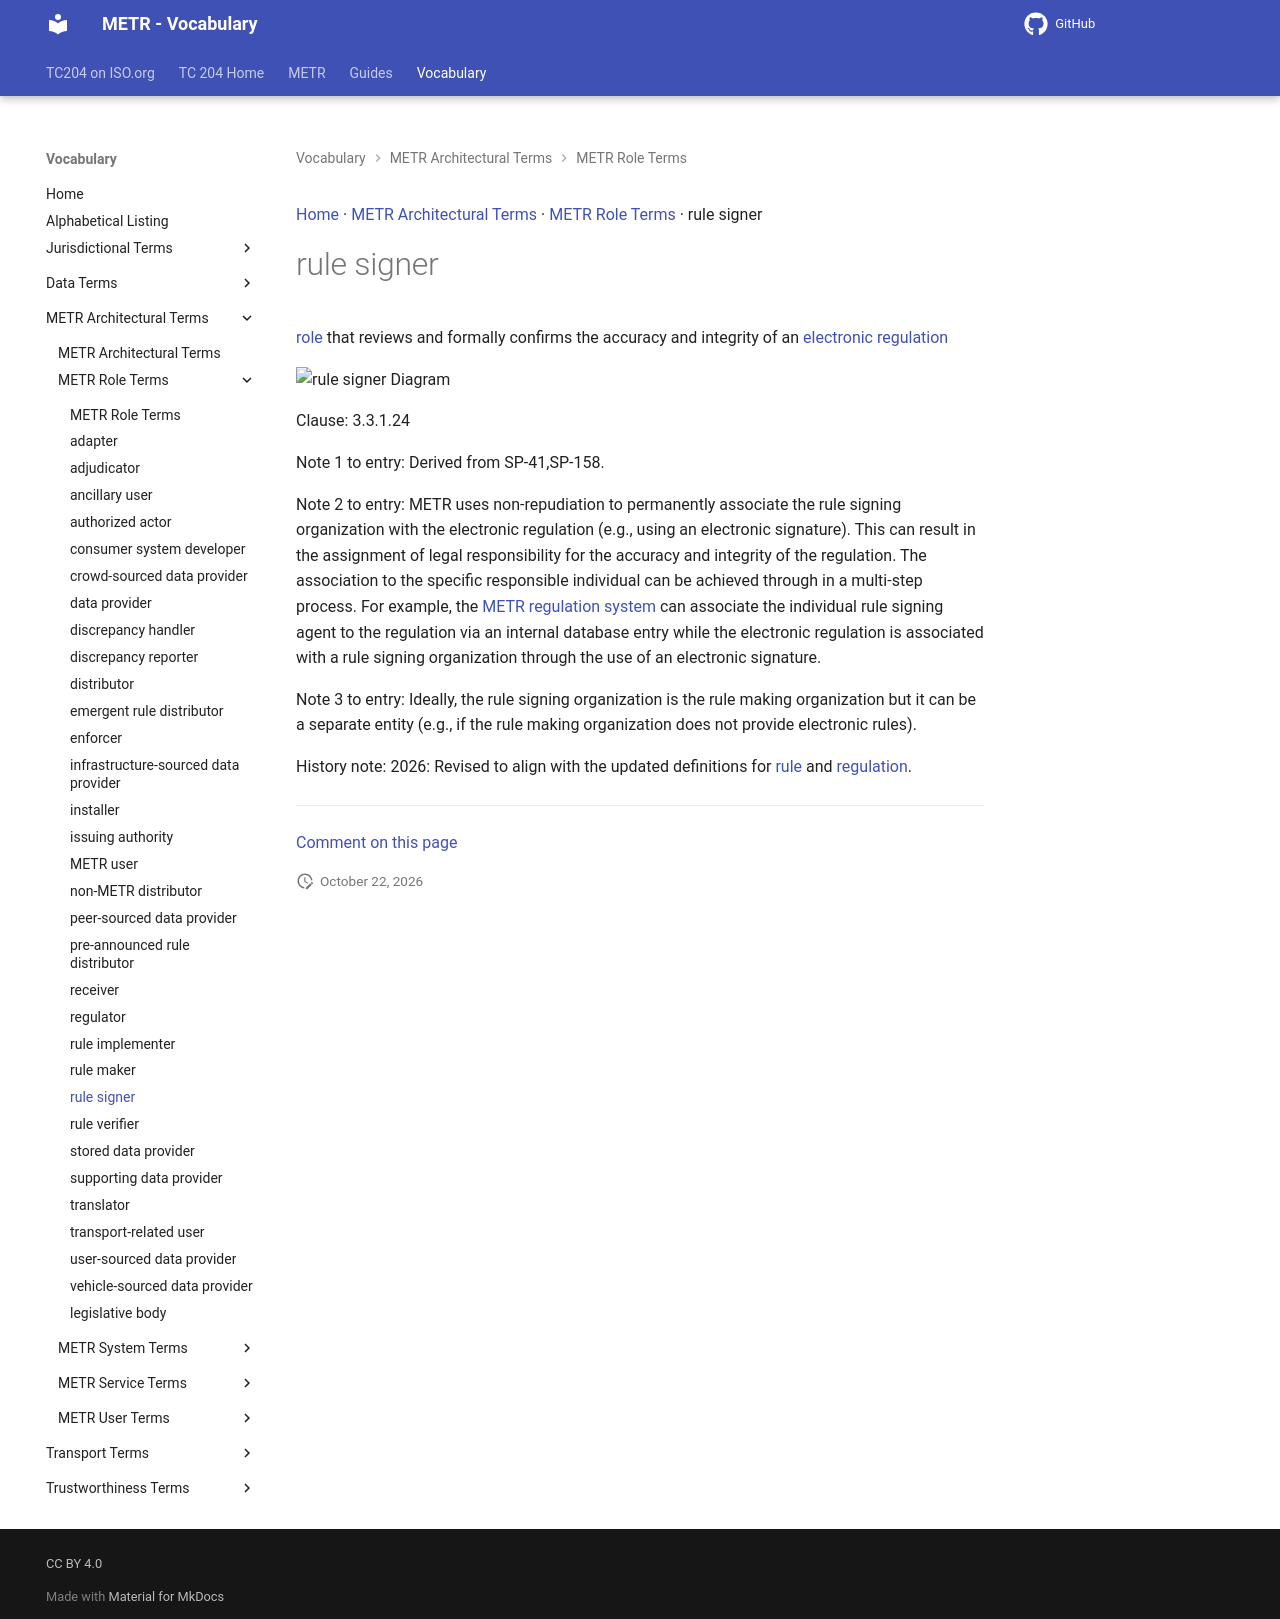

repository: ISO-TC204/iso24315-vocab · page: v1.1.0-alpha.1/terms/rule signer/index.html · generator: mkdocs

[Home](../index.md) · [METR Architectural Terms](groups/METR Architectural Terms.md) · [METR Role Terms](patterns/METR Role Terms.md) · rule signer

# rule signer

<div class="draft4-watermark" aria-hidden="true"></div>

[role](https://isotc204.org/iso14812/terms/role/) that reviews and formally confirms the accuracy and integrity of an [electronic regulation](electronic regulation.md)

<object type="image/svg+xml" data="../../diagrams/rule signer.dot.svg">
    <img alt="rule signer Diagram" src="../../diagrams/rule signer.dot.png" /> <!-- Fallback for non-SVG browsers -->
</object>

Clause: 3.3.1.24

Note 1 to entry: Derived from SP-41,SP-158.

Note 2 to entry: METR uses non-repudiation to permanently associate the rule signing organization with the electronic regulation (e.g., using an electronic signature). This can result in the assignment of legal responsibility for the accuracy and integrity of the regulation. The association to the specific responsible individual can be achieved through in a multi-step process. For example, the [METR regulation system](METR regulation system.md) can associate the individual rule signing agent to the regulation via an internal database entry while the electronic regulation is associated with a rule signing organization through the use of an electronic signature.

Note 3 to entry: Ideally, the rule signing organization is the rule making organization but it can be a separate entity (e.g., if the rule making organization does not provide electronic rules).

History note: 2026: Revised to align with the updated definitions for [rule](rule.md) and [regulation](regulation.md).


---

[Comment on this page](https://github.com/ISO-TC204/iso24315-vocab/issues/new?template=page-feedback.yml&title=%5BPage+feedback%5D+rule+signer&page-title=rule+signer&page-path=terms%2Frule+signer.md)
